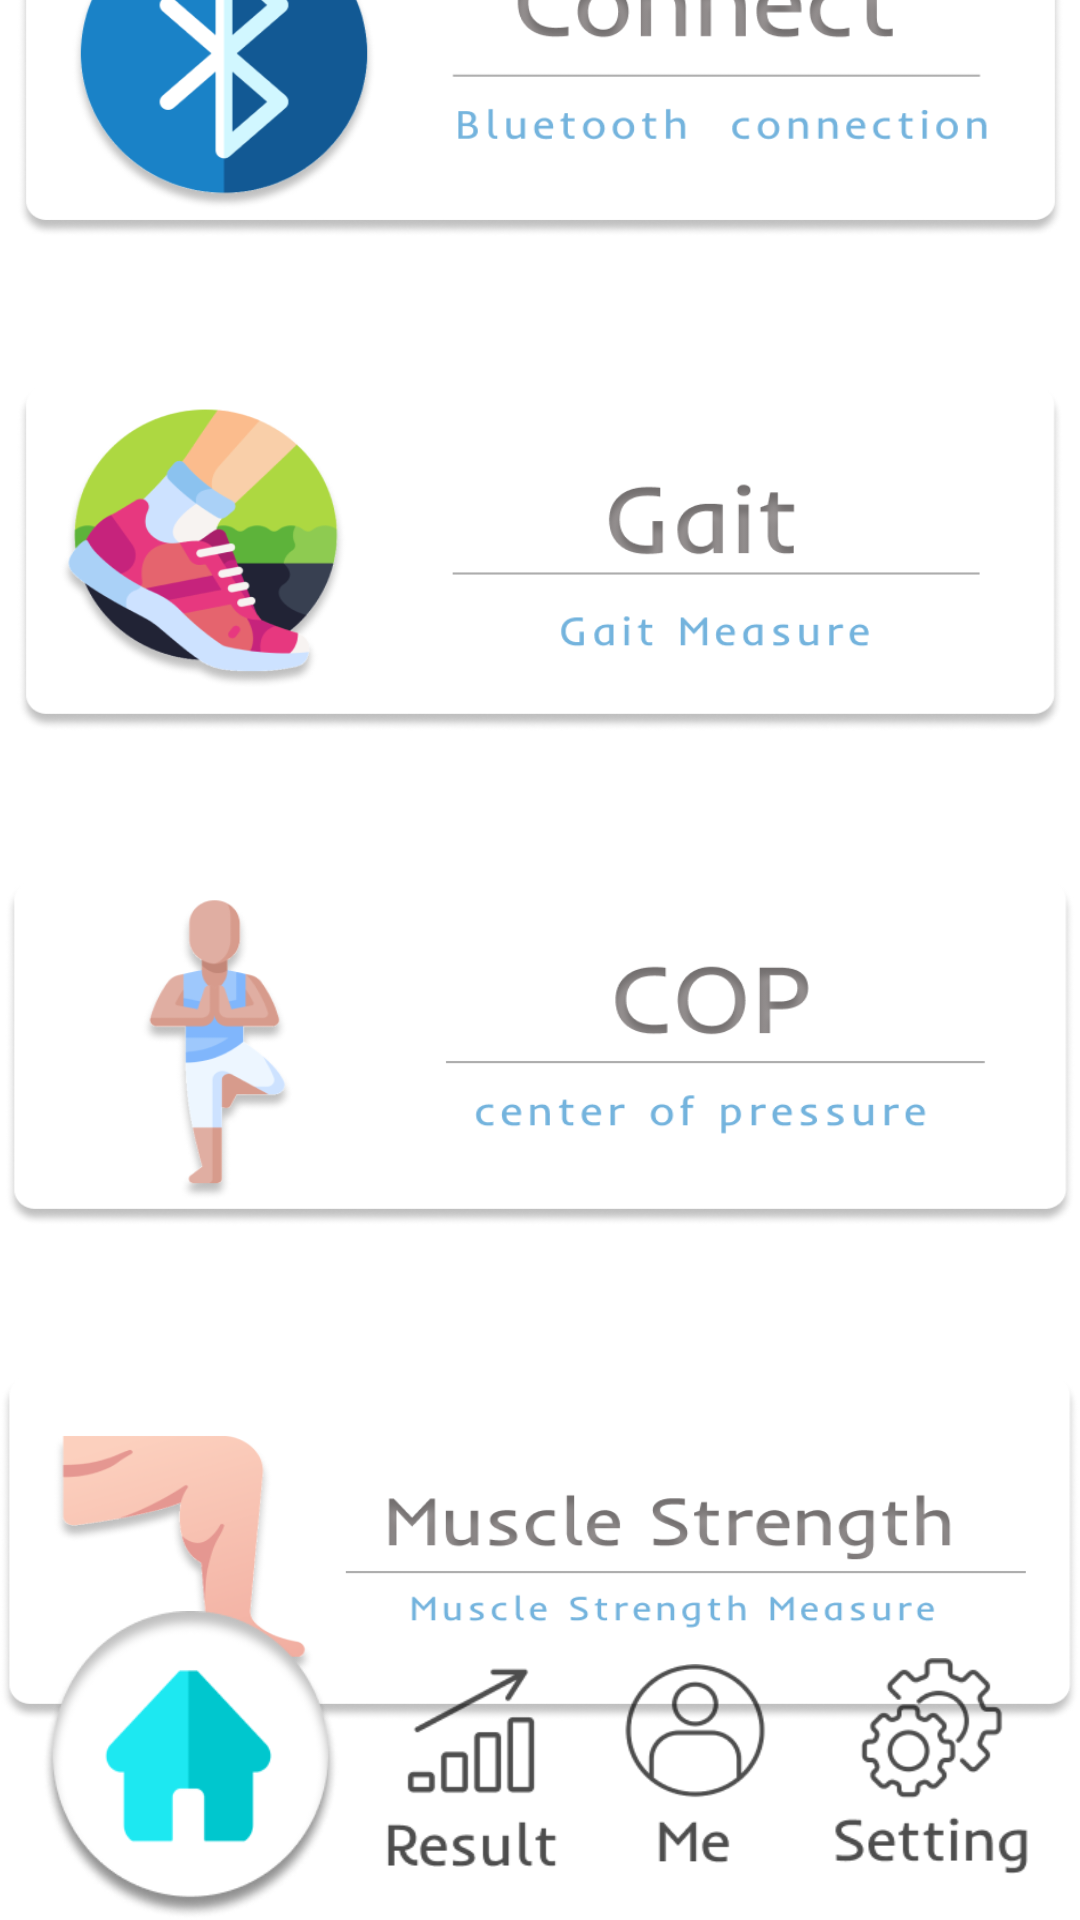

This screen was rendered from an Android layout file. Write that file and the resources it references.
<!-- AndroidManifest.xml: application theme Theme.Sarcopenia_project -->
<!-- res/layout/activity_mode_select.xml -->
<?xml version="1.0" encoding="utf-8"?>
<androidx.constraintlayout.widget.ConstraintLayout xmlns:android="http://schemas.android.com/apk/res/android"
    xmlns:app="http://schemas.android.com/apk/res-auto"
    xmlns:tools="http://schemas.android.com/tools"
    android:layout_width="match_parent"
    android:layout_height="match_parent"
    tools:context=".ModeSelect">

    <androidx.constraintlayout.helper.widget.Flow
        android:id="@+id/flow2"
        android:layout_width="0dp"
        android:layout_height="wrap_content"
        android:background="#FFF"
        app:constraint_referenced_ids="button,analysis_button,me_button,setting_button"
        app:flow_horizontalStyle="spread"
        app:flow_verticalAlign="center"
        app:layout_constraintBottom_toBottomOf="parent"
        app:layout_constraintEnd_toEndOf="parent"
        app:layout_constraintStart_toStartOf="parent" />

    <androidx.constraintlayout.helper.widget.Flow
        android:id="@+id/flow3"
        android:layout_width="wrap_content"
        android:layout_height="wrap_content"
        android:orientation="vertical"
        app:constraint_referenced_ids="connect_button,gait_button2,cop_button,muscle_button"
        app:flow_horizontalAlign="center"
        app:flow_verticalGap="50dp"
        app:layout_constraintBottom_toTopOf="@+id/flow2"
        app:layout_constraintEnd_toEndOf="parent"
        app:layout_constraintStart_toStartOf="parent"
        app:layout_constraintTop_toTopOf="parent" />

    <ImageButton
        android:id="@+id/muscle_button"
        android:layout_width="360dp"
        android:layout_height="115dp"

        android:background="@drawable/group_85__1_"
        android:contentDescription="@string/app_name" />

    <ImageButton
        android:id="@+id/button"
        android:layout_width="99dp"
        android:layout_height="103dp"
        android:background="@drawable/group_89" />

    <ImageButton
        android:id="@+id/connect_button"
        android:layout_width="349dp"
        android:layout_height="115dp"
        android:background="@drawable/group_83__1_"
        android:contentDescription="@string/app_name" />

    <ImageButton
        android:id="@+id/gait_button2"
        android:layout_width="349dp"
        android:layout_height="115dp"
        android:background="@drawable/group_73__1_"
        android:contentDescription="@string/app_name"
        app:layout_constraintBottom_toTopOf="@+id/muscle_button"
        app:layout_constraintEnd_toEndOf="parent"
        app:layout_constraintStart_toStartOf="parent"
        app:layout_constraintTop_toBottomOf="@+id/connect_button" />

    <ImageButton
        android:id="@+id/cop_button"
        android:layout_width="357dp"
        android:layout_height="115dp"
        android:background="@drawable/group_84__1_" />

    <ImageButton
        android:id="@+id/me_button"
        android:layout_width="60dp"
        android:layout_height="67.8dp"
        android:background="@drawable/group_87"
        android:contentDescription="@string/app_name" />

    <ImageButton
        android:id="@+id/analysis_button"
        android:layout_width="60dp"
        android:layout_height="67.8dp"
        android:background="@drawable/group_86"
        android:contentDescription="@string/app_name" />

    <ImageButton
        android:id="@+id/setting_button"
        android:layout_width="71dp"
        android:layout_height="71.9dp"
        android:background="@drawable/group_88"
        android:contentDescription="@string/app_name" />

</androidx.constraintlayout.widget.ConstraintLayout>
<!-- resources referenced by this layout -->
<resources>
  <!-- drawable group_73__1_: png bitmap (drawable-v24, 50684 bytes) -->
  <!-- drawable group_83__1_: png bitmap (drawable-v24, 47896 bytes) -->
  <!-- drawable group_84__1_: png bitmap (drawable-v24, 37743 bytes) -->
  <!-- drawable group_85__1_: png bitmap (drawable-v24, 44127 bytes) -->
  <!-- drawable group_86: png bitmap (drawable-v24, 3128 bytes) -->
  <!-- drawable group_87: png bitmap (drawable-v24, 4577 bytes) -->
  <!-- drawable group_88: png bitmap (drawable-v24, 6453 bytes) -->
  <!-- drawable group_89: png bitmap (drawable-v24, 18549 bytes) -->
  <string name="app_name">Sarcopenia Project</string>
  <style name="Theme.Sarcopenia_project" parent="Theme.MaterialComponents.DayNight.DarkActionBar">
          
          <item name="colorPrimary">@color/shion</item>
          <item name="colorPrimaryVariant">@color/usu</item>
          <item name="colorOnPrimary">@color/white</item>
          
          <item name="colorSecondary">@color/teal_200</item>
          <item name="colorSecondaryVariant">@color/teal_700</item>
          <item name="colorOnSecondary">@color/black</item>
          
          <item name="android:statusBarColor" tools:targetApi="l">?attr/colorPrimaryVariant</item>
          
          <item name="windowNoTitle">true</item>
          <item name="windowActionBar">false</item>
      </style>
  <color name="shion">#8F77B5</color>
  <color name="usu">#B28FCE</color>
  <color name="white">#FFFFFFFF</color>
  <color name="teal_200">#FF03DAC5</color>
  <color name="teal_700">#FF018786</color>
  <color name="black">#FF000000</color>
</resources>
